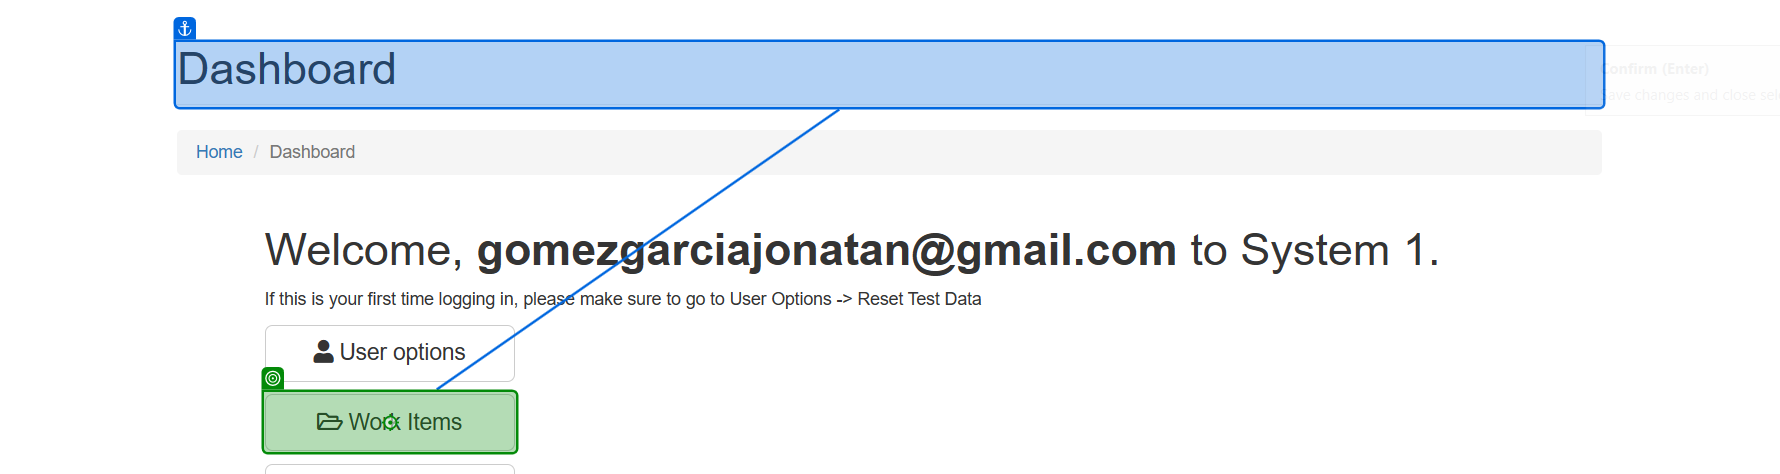
Task: Created a dispatcher to add items that were processed into the UiPath queue. Your task is to optimize this dispatcher to allow activities and reusable components to be added to other automations.
Workflow: ACME_NavTo_WorkItems

Step 1: click on 'Work Items'

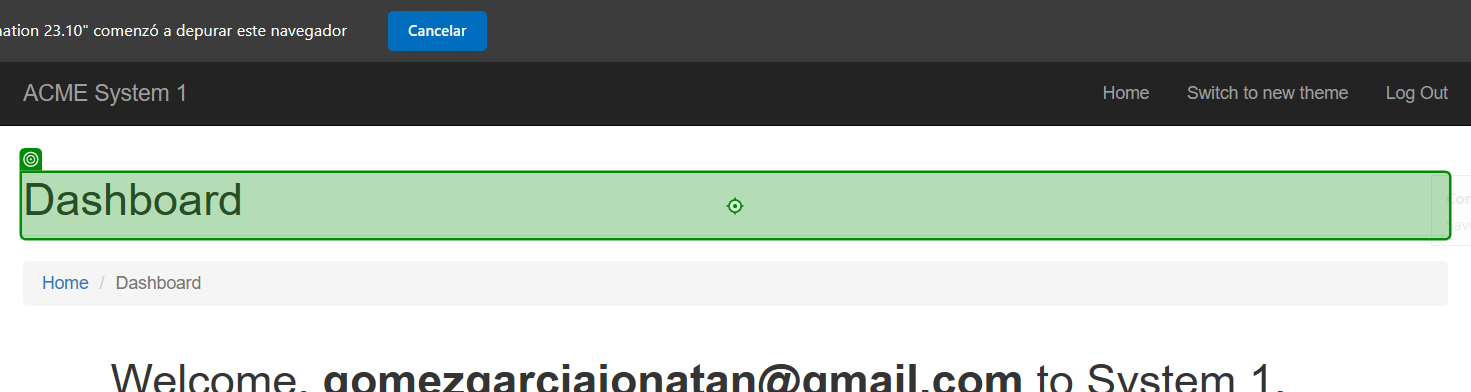
Step 2: Label 'Dashboard'